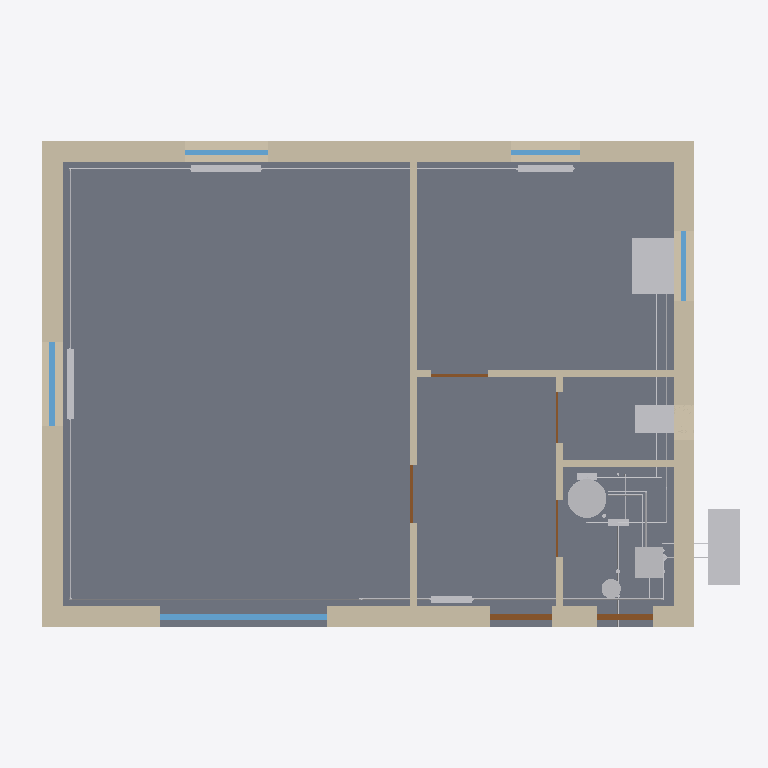
Plan cut of the same IFC building model at storey 'RDC' (level 0.00 m, cut at 1.40 m), seen from above with north up, elements coloured by IFC class: 31 other elements (light grey), 8 walls (beige), 6 doors (brown), 5 windows (light blue), 1 slab (grey). Cut surfaces are drawn darker.
Extent 10.2 m × 8.0 m × 8.3 m (x, y, z). Storeys (3): RDC at 0.00 m; R+1 at 2.70 m; Combles at 5.40 m. Elements (301): 108 IfcPipeSegment, 73 IfcPipeFitting, 26 IfcValve, 16 IfcWall, 14 IfcDuctSegment, 11 IfcWindow, 10 IfcDoor, 9 IfcAirTerminal, 9 IfcSpaceHeater, 7 IfcDuctFitting, 5 IfcSlab, 4 IfcSanitaryTerminal.

HEADER;
FILE_DESCRIPTION(('ViewDefinition[DesignTransferView]'),'2;1');
FILE_NAME('/dev/null','2026-11-05T08:12:24+00:00',(''),(''),'IfcOpenShell 0.9.0.post1','IfcOpenShell 0.9.0.post1','Nobody');
FILE_SCHEMA(('IFC4'));
ENDSEC;
DATA;
#1=IFCPROJECT('0wQXu1D0HQOf2zeyPrf8Eb',$,'Maison pédagogique Bimys','Maison individuelle R+1, maquette pédagogique Bac Pro ICCER / MEE',$,'Maison R+1 : pompe à chaleur air/eau',$,(#10),#5);
#12=IFCSITE('3Twz$erk5T0RXi5mMvM9_l',$,'Terrain','Saône-et-Loire (71)',$,#20,$,$,$,$,$,$,$,$);
#13=IFCBUILDING('0lantZOqbOCBZ3glPcFz70',$,'Maison R+1',$,$,#25,$,$,$,$,$,$);
#26=IFCBUILDINGSTOREY('3FbVH_QdrIvgTu8B2EPBad',$,'RDC',$,$,#37,$,$,$,0.0);
#38=IFCBUILDINGSTOREY('0IcVkIYL5OZ9qC3B44k1lO',$,'R+1',$,$,#48,$,$,$,2.7);
#49=IFCBUILDINGSTOREY('0ZakhokHLQvRt$n_Tkr_BW',$,'Combles',$,$,#59,$,$,$,5.4);
#636=IFCSLAB('1o7ohDGhrNB85DbQOO3PC4',$,'Dallage sur terre-plein',$,$,#649,#643,$,.BASESLAB.);
#133=IFCWALL('1YhTNJAzXMYQkW02F$2vVQ',$,'Mur extérieur Nord RDC',$,$,#146,#140,$,.SOLIDWALL.);
#168=IFCWALL('3u3e9LrdzTUQaG2noJcwOF',$,'Mur extérieur Ouest RDC',$,$,#181,#175,$,.SOLIDWALL.);
#203=IFCWALL('0FnGLl7dzQC8KZUKhhPmNb',$,'Mur extérieur Est RDC',$,$,#216,#210,$,.SOLIDWALL.);
#96=IFCWALL('2CyQrj8bPIUQPn84NpaDbs',$,'Mur extérieur Sud RDC',$,$,#110,#103,$,.SOLIDWALL.);
#379=IFCWALL('2uvKdwUe9UbRNl6a37Hn16',$,'Cloison 1 RDC',$,$,#392,#386,$,.PARTITIONING.);
#2894=IFCUNITARYEQUIPMENT('0ZqQUh5jfJ_904r1jKIvSs',$,'PAC air/eau monobloc (unité extérieure)',$,'Pompe à chaleur air/eau',#2907,#2901,$,.USERDEFINED.);
#7849=IFCSANITARYTERMINAL('2ngdPC6pHSwh9zVebCYyMM',$,'Évier cuisine',$,$,#7862,#7856,$,.SINK.);
#412=IFCWALL('09lTL595bMuQWgOW1tJNmU',$,'Cloison 2 RDC',$,$,#425,#419,$,.PARTITIONING.);
#7666=IFCTANK('1GF_yHk6PPB8FeCZXH9zXT',$,'Ballon ECS 200 L',$,$,#7679,#7673,$,.STORAGE.);
#7872=IFCSANITARYTERMINAL('3UEw7quKHPIheLTvJnlFF_',$,'WC suspendu RDC',$,$,#7886,#7879,$,.WCSEAT.);
#1142=IFCWINDOW('3qSOiTo71QXff3pWrVLbEI',$,'Porte-fenêtre séjour',$,$,#1155,#1149,$,2.15,2.4,.WINDOW.,$,$);
#2942=IFCUNITARYEQUIPMENT('3CafJXTZbN4Ptq2QoqL8s5',$,'Module hydraulique PAC',$,'Module hydraulique',#2956,#2949,$,.USERDEFINED.);
#444=IFCWALL('0XCgTvzHTScxIw8Rw4I22j',$,'Cloison 3 RDC',$,$,#457,#451,$,.PARTITIONING.);
#476=IFCWALL('3Huu9GJmfQXvCDeBCKSzCG',$,'Cloison 4 RDC',$,$,#489,#483,$,.PARTITIONING.);
#1195=IFCWINDOW('3EyGgvg2LHEgwboldMJg$4',$,'Fenêtre séjour ouest',$,$,#1208,#1202,$,1.25,1.2,.WINDOW.,$,$);
#3576=IFCSPACEHEATER('3wSjaiRuPSAh7LH3GX$c8s',$,'Radiateur séjour 1',$,'Radiateur acier panneaux',#3589,#3583,$,.RADIATOR.);
#3669=IFCSPACEHEATER('00TUi9wAPTRgLt8$0c8xL6',$,'Radiateur séjour 2',$,'Radiateur acier panneaux',#3682,#3676,$,.RADIATOR.);
#1247=IFCWINDOW('0EPmK3o05MYhY1rkAZv_pe',$,'Fenêtre séjour nord',$,$,#1260,#1254,$,1.25,1.2,.WINDOW.,$,$);
#3757=IFCSPACEHEATER('21N7wxdqjTjPPgv7Kau7E4',$,'Radiateur cuisine',$,'Radiateur acier panneaux',#3771,#3764,$,.RADIATOR.);
#1403=IFCDOOR('1crJjfbWbVaeveN2KlaJ8L',$,'Porte d''entrée',$,$,#1416,#1410,$,2.15,0.9,.DOOR.,$,$);
#4593=IFCPIPESEGMENT('0oww$cIRHHa8Ln8fnxy$ax',$,'Tube 16x18 Retour',$,$,#4606,#4600,$,$);
#1351=IFCWINDOW('1Oi8aO_CbL1vCkytysaEml',$,'Fenêtre cuisine est',$,$,#1364,#1358,$,1.0,1.0,.WINDOW.,$,$);
#1299=IFCWINDOW('2hCwE4pXXGGAaYEsJR0bw6',$,'Fenêtre cuisine nord',$,$,#1312,#1306,$,1.25,1.0,.WINDOW.,$,$);
#1508=IFCDOOR('1xjd7ENafQygjXMcT7PSBs',$,'Porte de service cellier',$,$,#1521,#1515,$,2.0,0.8,.DOOR.,$,$);
#3233=IFCTANK('3fwWY_iaTTsgm2_xnTDpBF',$,'Vase d''expansion chauffage 12 L',$,$,#3246,#3240,$,.EXPANSION.);
#3482=IFCSPACEHEATER('1Mt_huIYnJ$ABf87$Gubxb',$,'Radiateur entrée',$,'Radiateur acier panneaux',#3496,#3489,$,.RADIATOR.);
#5055=IFCPIPESEGMENT('0K6ag_aZPJUu$j33MwQcjD',$,'Tube 14x16 Retour',$,$,#5068,#5062,$,$);
#5231=IFCPIPESEGMENT('039arHTinRuQ3uJgF$bY_n',$,'Tube 14x16 Retour',$,$,#5244,#5238,$,$);
#5083=IFCPIPESEGMENT('2NbGiG8Z9MPARx7PCnqHov',$,'Tube 14x16 Retour',$,$,#5096,#5090,$,$);
#5143=IFCPIPESEGMENT('10oTpS8CfM7RRKAxvlPH5M',$,'Tube 14x16 Retour',$,$,#5156,#5150,$,$);
#1820=IFCDOOR('0NRdGF8fDG29FNqhS_ihNA',$,'Porte séjour / entrée',$,$,#1833,#1827,$,2.04,0.83,.DOOR.,$,$);
#1970=IFCDOOR('0RkDEEDeLSsgPLLcdSm2TD',$,'Porte cuisine',$,$,#1983,#1977,$,2.04,0.83,.DOOR.,$,$);
#8363=IFCPIPESEGMENT('2OUM2alivMtw1bKPUR9wbY',$,'Tube 16x1,5 Distribution',$,$,#8376,#8370,$,$);
#7972=IFCPIPESEGMENT('0IJn1jQXLMtfNZ$UulX1Ae',$,'Tube 20x1,9 Arrivée',$,$,#7985,#7979,$,$);
#9203=IFCPIPESEGMENT('19s$QJESjIVfk$DEoGD47E',$,'Tube 16x1,5 Distribution',$,$,#9216,#9210,$,$);
#7803=IFCPIPEFITTING('0E5OIOYrDOq9IGU8534zgk',$,'Nourrice eau froide 6 départs',$,$,#7816,#7810,$,.JUNCTION.);
#7826=IFCPIPEFITTING('21eDVr_2LP9PYG7va2hO67',$,'Nourrice eau chaude 3 départs',$,$,#7839,#7833,$,.JUNCTION.);
#4653=IFCPIPESEGMENT('2uKoomEtPNbxF8hE0$aJd8',$,'Tube 16x18 Retour',$,$,#4666,#4660,$,$);
#5171=IFCPIPESEGMENT('3K9mxjWpzVXAD5OsgTHcbc',$,'Tube 14x16 Retour',$,$,#5184,#5178,$,$);
#1870=IFCDOOR('0$hm63uk1IYRYli8ZuPeM2',$,'Porte entrée / cellier',$,$,#1883,#1877,$,2.04,0.83,.DOOR.,$,$);
#7562=IFCPIPESEGMENT('1qEh5rFGjSl9S$tn6ZOByj',$,'Tube 16x18 Primaire ECS retour',$,$,#7575,#7569,$,$);
#1920=IFCDOOR('0kL_7zWjjPrxJeZcbi3_Xc',$,'Porte WC',$,$,#1933,#1927,$,2.04,0.73,.DOOR.,$,$);
#7502=IFCPIPESEGMENT('11RuRtIuvPS835go2BzRzQ',$,'Tube 16x18 Primaire ECS aller',$,$,#7515,#7509,$,$);
#9323=IFCPIPESEGMENT('0titxihh1VNBKNAEXfmom9',$,'Tube 16x1,5 Colonne SdB',$,$,#9336,#9330,$,$);
#7474=IFCPIPESEGMENT('0oqSvOkQ1M6ROp3Ve8uycq',$,'Tube 16x18 Primaire ECS aller',$,$,#7487,#7481,$,$);
#8483=IFCPIPESEGMENT('2bgkhMVy1LFga90Zcx_ds8',$,'Tube 16x1,5 Colonne SdB',$,$,#8496,#8490,$,$);
#8099=IFCPIPESEGMENT('0icxNAMEXGhQ7gcfuRd5M2',$,'Tube 16x1,5 Distribution',$,$,#8112,#8106,$,$);
#7590=IFCPIPESEGMENT('08icBearvHIeNXe6rt03WQ',$,'Tube 16x18 Primaire ECS retour',$,$,#7603,#7597,$,$);
#4533=IFCPIPESEGMENT('0CGcNEfCfGOA4hnk2c_xG6',$,'Tube 16x18 Retour',$,$,#4546,#4540,$,$);
#8511=IFCPIPESEGMENT('1D9FKqHarP9uOF$X02TQ8u',$,'Tube 16x1,5 Colonne SdB',$,$,#8524,#8518,$,$);
ENDSEC;
